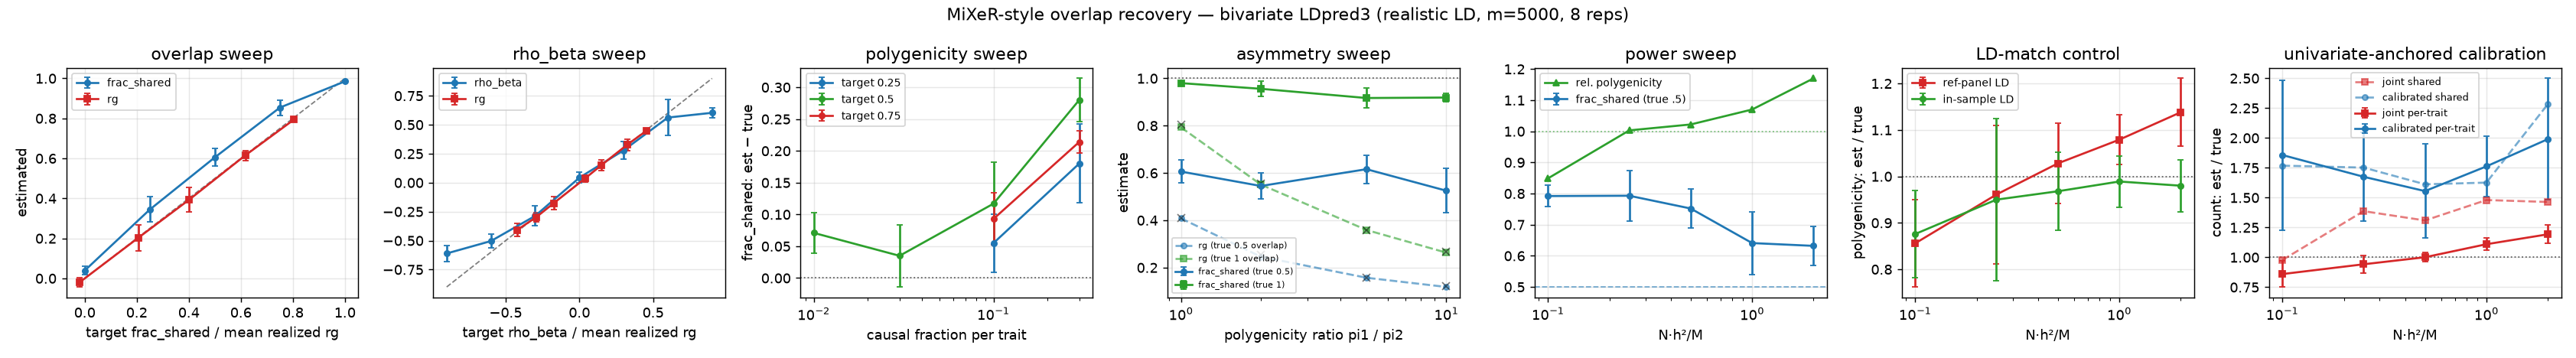

Write Python code to recreate this figure.
"""MiXeR-style polygenic-overlap recovery — realistic LD.

The bivariate LDpred3 sampler fits a four-state causal mixture
``(pi00, pi10, pi01, pi11)`` = neither / trait-1-only / trait-2-only / both
causal. That is exactly the bivariate causal-mixture model MiXeR (Frei et al.
2019) uses, so ``BivariateResult.mixer`` reports the same quantities:
per-trait polygenicity, the shared-causal fraction (polygenic overlap), the
within-shared effect correlation ``rho_beta`` and the overlap decomposition of
``rg`` (``rho_beta * pi11 / sqrt(pi1 pi2)``).

This benchmark stress-tests those readouts against known mixture parameters on
realistic non-repeating coalescent LD (reusing ``rg_architectures``' cached
segments and finite reference panels). Genetic-correlation estimates are scored
against each replicate's realized population-LD correlation. Eight sweeps use
fresh-phenotype replicates on fixed genotypes:

  * ``overlap``  -- vary the shared-causal fraction 0..1 at fixed per-trait
    polygenicity; the headline MiXeR quantity. Checks frac_shared + rg tracking.
  * ``rho``      -- vary the within-shared effect correlation over a *signed*
    grid; checks rho_beta and that rg = rho_beta * overlap, and that a negative
    correlation is returned negative rather than folded.
  * ``polygenicity`` -- vary the per-trait causal fraction with the overlap held
    fixed. Every other sweep here sits at p=0.10, so the ``overlap`` sweep's
    upward bias in ``frac_shared`` could belong to the estimator or to that one
    architecture. It is **not** a constant: the bias is a function of
    polygenicity, small where the causal set is sparse and large where it is
    dense, which is what decides whether a reported overlap can be read at all.
  * ``asymmetry`` -- vary trait 2's causal fraction against a fixed trait 1, so
    the traits are *unequally* polygenic. Every other sweep sets pi1 = pi2,
    where ``frac_shared = pi11 / min(pi1, pi2)`` cannot be told apart from
    ``pi11 / pi1`` or from the ``sqrt(pi1 pi2)`` denominator of
    ``rg_from_overlap``. Includes the containment arm, where the sparse trait
    lies wholly inside the dense one: a complete overlap that still implies
    only ``rho_beta * sqrt(pi2 / pi1)`` of genetic correlation.
  * ``power``    -- vary N (hence N*h2/M) at fixed architecture; shows how much
    signal the overlap estimate needs to be meaningful.
  * ``ldmatch``  -- fit the same data on the finite reference panel vs the **exact
    in-sample (population) LD**; separates the **LD-reference-mismatch** part (the
    ref-minus-in-sample gap) from behavior that persists under matched in-sample
    LD.
  * ``calibration`` -- on the (realistic) finite reference panel, compares the
    naive count with the **noise-inflation fix** (``noise_inflation=True``): the
    learned per-trait lambda changes the fitted polygenicity, and reports whether
    the empirical 95% retained-iterate interval includes the true causal count.
  * ``unical`` -- **univariate-anchored calibration** (``res.mixer_calibrated``):
    the four-state count over-counts *more* than a univariate fit (LD-spreading is
    amplified across the four states), so this swaps the joint per-trait counts for
    two univariate ``ldpred3_auto_infer`` runs while keeping the joint shared
    fraction. Reports the joint and calibrated per-trait and shared counts.

The CSV records relative polygenicity, target and realized genetic correlation,
paired rg error, and estimator variability. Interpret the refreshed artifact
rather than assuming calibration or robustness from model structure alone.

    OPENBLAS_NUM_THREADS=1 OMP_NUM_THREADS=1 python benchmarks/mixer_overlap.py

Env overrides: ``SWEEP``
(overlap,rho,polygenicity,asymmetry,power,ldmatch,calibration,unical
or a subset), ``REPS``,
``OUT``, plus ``NB`` / ``K`` / ``MUT_RATE`` (via rg_architectures) to change ``m``.
"""
import os
import sys
import csv
import time

import numpy as np

sys.path.insert(0, os.path.dirname(os.path.abspath(__file__)))
import rg_architectures as R                                    # noqa: E402
from bipred import ldpred3_auto_bivariate_blocks                # noqa: E402
from ldpred3 import ldpred3_auto_infer                          # noqa: E402

HERE = os.path.dirname(os.path.abspath(__file__))
M = R.M
H2 = 0.5
REPS = int(os.environ.get("REPS", "8"))
BURN, ITER = 200, 300

# Per-trait causal count for the overlap / rho / power sweeps (fixed p per trait).
NCAUSAL = max(int(round(0.10 * M)), 20)     # p = 0.10 per trait

# Per-trait causal fractions for the polygenicity sweep, spanning sparse to
# dense on the same panel. All four land on an exact count at this m.
P_GRID = (0.01, 0.03, 0.10, 0.30)

# The exact population LD the sumstats are generated from (the in-sample / oracle
# LD, zero reference mismatch), for the ld-match control sweep.
TRUE_BLOCKS = [(R.POP_R[b].astype(np.float32), R.IDX[b]) for b in range(R.NB)]


def _sim_mixture(rng, n1_causal, n2_causal, n_shared, rho_beta):
    """Two traits with exactly ``n1_causal`` / ``n2_causal`` causal SNPs,
    ``n_shared`` of them in common, shared effects correlated ``rho_beta``;
    each trait scaled to h2=H2.

    The per-trait counts may differ. ``frac_shared`` in the returned truth
    follows the estimator's convention, ``pi11 / min(pi1, pi2)`` -- the shared
    fraction *of the less polygenic trait* -- so a sparse trait wholly inside a
    dense one is 1.0 however much larger the dense trait is. The rg target uses
    the other denominator, ``sqrt(pi1 pi2)``; the two coincide only when the
    traits are equally polygenic.

    Returns the effects and their exact mixture truth. The LD-weighted rg
    realized by finite effects is computed separately."""
    n_uniq1 = n1_causal - n_shared
    n_uniq2 = n2_causal - n_shared
    if min(n_uniq1, n_uniq2, n_shared) < 0:
        raise ValueError("n_shared cannot exceed either per-trait causal count")
    need = n_shared + n_uniq1 + n_uniq2
    picks = rng.choice(M, need, replace=False)
    shared = picks[:n_shared]
    u1 = picks[n_shared:n_shared + n_uniq1]
    u2 = picks[n_shared + n_uniq1:]
    b1 = np.zeros(M)
    b2 = np.zeros(M)
    b1[u1] = rng.standard_normal(n_uniq1)
    b2[u2] = rng.standard_normal(n_uniq2)
    if n_shared:
        L = np.linalg.cholesky([[1.0, rho_beta], [rho_beta, 1.0]])
        raw = L @ rng.standard_normal((2, n_shared))
        b1[shared] = raw[0]
        b2[shared] = raw[1]
    b1 *= np.sqrt(H2 / R.gv(b1, b1))
    b2 *= np.sqrt(H2 / R.gv(b2, b2))
    pi1 = n1_causal / M
    pi2 = n2_causal / M
    pi11 = n_shared / M
    # Both from the integer counts actually simulated, not from the requested
    # fraction. ``n_shared`` is a rounded count, so on a sparse grid the two
    # differ: 0.75 of 50 causal variants is 38 shared, a realized 0.76. The
    # requested value was recorded as truth until 2026-09-14, which overstated
    # the reported bias by up to 0.01 in exactly the sparse cells the
    # polygenicity sweep's claim rests on.
    frac_shared = n_shared / min(n1_causal, n2_causal)
    # Generating target under independent variants and equal h2. Finite effects
    # under LD generally realize a different genetic correlation.
    rg_target = rho_beta * n_shared / np.sqrt(n1_causal * n2_causal)
    truth = {"pi1": pi1, "pi2": pi2, "pi11": pi11,
             "frac_shared": frac_shared,
             "rho_beta": rho_beta,
             "rg_target": float(rg_target)}
    return b1, b2, truth


def _sim_overlap(rng, n_causal, frac_shared, rho_beta):
    """Equal-polygenicity case: both traits have ``n_causal`` causal SNPs and
    ``frac_shared`` of them are shared. Draw order matches :func:`_sim_mixture`
    exactly, so the symmetric sweeps are unaffected by the generalisation."""
    n_shared = int(round(frac_shared * n_causal))
    return _sim_mixture(rng, n_causal, n_causal, n_shared, rho_beta)


def _fit(ref, b1, b2, n1, n2, rep):
    bh1, bh2 = R.sumstats_pair(b1, b2, n1, n2, np.random.default_rng(50000 + rep))
    return ldpred3_auto_bivariate_blocks(ref, bh1, bh2, n1, n2,
                                         burn_in=BURN, num_iter=ITER, seed=rep)


def _cell(n_causal, frac_shared, rho_beta, n1, n2, base_seed, n2_causal=None):
    """Average the mixer readouts over REPS fresh phenotypes on fixed genotypes.

    ``n2_causal`` makes the two traits unequally polygenic; ``frac_shared`` is
    then the fraction of the *sparser* trait that is shared, matching the
    estimator's ``pi11 / min(pi1, pi2)``. Left at ``None`` the cell is the
    symmetric one and draws exactly as before."""
    fs, rb, rg, rgo, rel1, rel2, realized = [], [], [], [], [], [], []
    truth = None
    for rep in range(REPS):
        ref, _ = R.ref_panel(rep)
        rng = np.random.default_rng(base_seed + rep)
        if n2_causal is None:
            b1, b2, truth = _sim_overlap(rng, n_causal, frac_shared, rho_beta)
        else:
            n_shared = int(round(frac_shared * min(n_causal, n2_causal)))
            b1, b2, truth = _sim_mixture(rng, n_causal, n2_causal, n_shared,
                                         rho_beta)
        realized.append(R.realized_rg(b1, b2))
        res = _fit(ref, b1, b2, n1, n2, rep)
        mx = res.mixer
        fs.append(mx["frac_shared"])
        rb.append(mx["rho_beta"])
        rg.append(res.rg)
        rgo.append(mx["rg_from_overlap"])
        rel1.append(mx["polygenicity"][0] / truth["pi1"])
        rel2.append(mx["polygenicity"][1] / truth["pi2"])
    m = lambda a: round(float(np.mean(a)), 3)      # noqa: E731
    s = lambda a: round(float(np.std(a)), 3)       # noqa: E731
    realized = np.asarray(realized, float)
    rg = np.asarray(rg, float)
    rgo = np.asarray(rgo, float)
    return {"frac_shared_hat": m(fs), "frac_shared_sd": s(fs),
            "rho_beta_hat": m(rb), "rho_beta_sd": s(rb),
            "rg_hat": m(rg), "rg_sd": s(rg),
            "rg_mae_realized": m(np.abs(rg - realized)),
            "rg_overlap_hat": m(rgo), "rg_overlap_sd": s(rgo),
            "rg_overlap_mae_realized": m(np.abs(rgo - realized)),
            "rg_realized": m(realized), "rg_realized_sd": s(realized),
            "rel_poly": m(rel1 + rel2), "rel_poly_sd": s(rel1 + rel2),
            # Per-trait as well as pooled: under asymmetry the two traits are
            # recovered differently and the pooled mean hides which one moved.
            "rel_poly1": m(rel1), "rel_poly1_sd": s(rel1),
            "rel_poly2": m(rel2), "rel_poly2_sd": s(rel2),
            "true_pi1": round(truth["pi1"], 4),
            "true_pi2": round(truth["pi2"], 4),
            "true_pi11": round(truth["pi11"], 4),
            "poly_ratio": round(truth["pi1"] / truth["pi2"], 3),
            "frac_shared_target": round(truth["frac_shared"], 3),
            "rho_beta_target": round(truth["rho_beta"], 3),
            "rg_target": round(truth["rg_target"], 3)}


def sweep_overlap(rows):
    print(f"\n== overlap sweep (p=0.10/trait, rho_beta=0.8, N={R.N1}/{R.N2}) ==",
          flush=True)
    print(f"{'frac_shared':>11} | {'est':>13} | {'rho_beta':>13} | "
          f"{'rg target/real':>14} {'rg_hat':>13} {'rg_ovl':>6}", flush=True)
    for i, frac in enumerate([0.0, 0.25, 0.5, 0.75, 1.0]):
        r = _cell(NCAUSAL, frac, 0.8, R.N1, R.N2, base_seed=1000 + 20 * i)
        r["sweep"] = "overlap"
        rows.append(r)
        print(f"{frac:>11.2f} | {r['frac_shared_hat']:>6.2f}±{r['frac_shared_sd']:<5} "
              f"| {r['rho_beta_hat']:>6.2f}±{r['rho_beta_sd']:<5} | "
              f"{r['rg_target']:>5.2f}/{r['rg_realized']:<5.2f} "
              f"{r['rg_hat']:>6.2f}±{r['rg_sd']:<5} "
              f"{r['rg_overlap_hat']:>6.2f}", flush=True)


def sweep_rho(rows):
    """Within-shared effect correlation, including negative values.

    The grid is signed because a sign error in the covariance readout would be
    invisible on a non-negative grid, and real pairs are routinely negative
    (HDL x TG sits near -0.5). ``rho_beta`` and ``rg`` should track the target
    with the sign preserved and no asymmetry in magnitude."""
    print(f"\n== rho_beta sweep (p=0.10/trait, frac_shared=0.5, N={R.N1}/{R.N2}) ==",
          flush=True)
    print(f"{'rho_beta':>8} | {'rho_beta_hat':>13} | {'frac_shared':>13} | "
          f"{'rg target/real':>14} {'rg_hat':>13}", flush=True)
    for i, rho in enumerate([-0.9, -0.6, -0.3, 0.0, 0.3, 0.6, 0.9]):
        r = _cell(NCAUSAL, 0.5, rho, R.N1, R.N2, base_seed=2000 + 20 * i)
        r["sweep"] = "rho"
        rows.append(r)
        print(f"{rho:>8.2f} | {r['rho_beta_hat']:>6.2f}±{r['rho_beta_sd']:<5} "
              f"| {r['frac_shared_hat']:>6.2f}±{r['frac_shared_sd']:<5} | "
              f"{r['rg_target']:>5.2f}/{r['rg_realized']:<5.2f} "
              f"{r['rg_hat']:>6.2f}±{r['rg_sd']:<5}", flush=True)


def sweep_polygenicity(rows):
    """How the ``frac_shared`` bias moves with per-trait polygenicity.

    The other sweeps hold p at 0.10, so the overlap sweep alone cannot say
    whether its upward bias is a fixed property of the estimator. Vary p over two
    orders of magnitude with the overlap target held at three values, and the
    bias is not fixed: it tracks polygenicity. Read the ``bias`` column against
    the ``sd`` beside it -- a bias inside one sampling SD is not a finding, and
    the point of the sweep is where that stops being true.
    """
    print("\n== polygenicity sweep (rho_beta=0.8, "
          f"N={R.N1}/{R.N2}) ==", flush=True)
    print(f"{'p/trait':>8} {'causal':>7} {'target':>7} | {'frac_shared':>13} "
          f"{'bias':>7} | {'rel_poly':>8} | {'rg real/hat':>13}", flush=True)
    for i, p in enumerate(P_GRID):
        n_causal = max(int(round(p * M)), 20)
        for j, frac in enumerate([0.25, 0.5, 0.75]):
            r = _cell(n_causal, frac, 0.8, R.N1, R.N2,
                      base_seed=7000 + 200 * i + 20 * j)
            r["sweep"] = "polygenicity"
            # The requested p is recovered exactly by true_pi1 = n_causal / M,
            # so the grid needs no column of its own.
            rows.append(r)
            print(f"{p:>8.2f} {n_causal:>7} {frac:>7.2f} | "
                  f"{r['frac_shared_hat']:>6.2f}±{r['frac_shared_sd']:<6} "
                  f"{r['frac_shared_hat'] - frac:>+7.3f} | "
                  f"{r['rel_poly']:>8.2f} | "
                  f"{r['rg_realized']:>5.2f}/{r['rg_hat']:<5.2f}", flush=True)
        mean_bias = float(np.mean([row["frac_shared_hat"]
                                   - row["frac_shared_target"]
                                   for row in rows
                                   if row["sweep"] == "polygenicity"
                                   and row["true_pi1"] == round(n_causal / M, 3)]))
        print(f"{'':8} {'':7} {'mean':>7} | {'':13} {mean_bias:>+7.3f}",
              flush=True)


def sweep_asymmetry(rows):
    """Unequally polygenic traits -- the case the other sweeps cannot reach.

    Every other sweep here sets pi1 = pi2, where the estimator's
    ``frac_shared = pi11 / min(pi1, pi2)`` is indistinguishable from
    ``pi11 / pi1`` or from the ``sqrt(pi1 pi2)`` denominator that
    ``rg_from_overlap`` uses. Holding trait 1 at p=0.10 and thinning trait 2 to
    a tenth of that separates them, and covers the configuration real pairs
    actually take: a dense trait against a sparse one.

    The ``frac_shared=1.0`` arm is containment -- every causal variant of the
    sparse trait is also causal for the dense one. It is the case most often
    misread: the overlap is complete by construction, yet the genetic
    correlation it implies is only ``rho_beta * sqrt(pi2 / pi1)``, so at a
    10x polygenicity ratio a *complete* overlap still means rg about 0.25.
    Reported here side by side so the artifact shows both numbers at once."""
    print("\n== asymmetry sweep (trait1 p=0.10, rho_beta=0.8, "
          f"N={R.N1}/{R.N2}) ==", flush=True)
    print(f"{'p2':>6} {'ratio':>6} {'shared':>7} | {'frac_shared t/est':>18} | "
          f"{'rel poly 1 / 2':>15} | {'rg t/real/hat':>19}", flush=True)
    n1_causal = NCAUSAL
    for i, p2 in enumerate((0.10, 0.05, 0.02, 0.01)):
        n2_causal = max(int(round(p2 * M)), 20)
        for j, frac in enumerate((0.5, 1.0)):
            r = _cell(n1_causal, frac, 0.8, R.N1, R.N2,
                      base_seed=8000 + 200 * i + 20 * j, n2_causal=n2_causal)
            r["sweep"] = "asymmetry"
            rows.append(r)
            print(f"{p2:>6.2f} {r['poly_ratio']:>6.1f} "
                  f"{int(round(r['true_pi11'] * M)):>7} | "
                  f"{r['frac_shared_target']:>8.2f}/"
                  f"{r['frac_shared_hat']:<5.2f}±{r['frac_shared_sd']:<4} | "
                  f"{r['rel_poly1']:>6.2f} /{r['rel_poly2']:>6.2f} | "
                  f"{r['rg_target']:>5.2f}/{r['rg_realized']:>5.2f}/"
                  f"{r['rg_hat']:<5.2f}±{r['rg_sd']:<4}", flush=True)


def sweep_power(rows):
    print("\n== power sweep (p=0.10/trait, frac_shared=0.5, rho_beta=0.8) ==",
          flush=True)
    print(f"{'N':>8} {'Nh2/M':>6} | {'frac_shared':>13} | {'rho_beta':>13} | "
          f"{'rg real/hat':>13} | {'rel_poly':>8}", flush=True)
    for i, n in enumerate([1000, 2500, 5000, 10000, 20000]):
        r = _cell(NCAUSAL, 0.5, 0.8, n, n, base_seed=3000 + 20 * i)
        r["sweep"] = "power"
        r["N"] = n
        rows.append(r)
        print(f"{n:>8} {n*H2/M:>6.2f} | {r['frac_shared_hat']:>6.2f}±{r['frac_shared_sd']:<5} "
              f"| {r['rho_beta_hat']:>6.2f}±{r['rho_beta_sd']:<5} | "
              f"{r['rg_realized']:>5.2f}/{r['rg_hat']:<5.2f} | "
              f"{r['rel_poly']:>8.2f}", flush=True)


def sweep_ldmatch(rows):
    """Separate the LD-reference-mismatch part from the LD-spreading part: fit the
    same data on the finite reference panel vs the exact in-sample (population) LD.
    The ref-minus-in-sample gap is the mismatch part; the in-sample count itself
    (which stays inflated at low power) is the LD-spreading part."""
    print("\n== LD-match control (p=0.10/trait, frac_shared=0.5, rho_beta=0.8) ==",
          flush=True)
    print(f"{'N':>8} {'Nh2/M':>6} | {'rg real':>7} | "
          f"{'ref pi/true':>12} {'ref rg':>7} | "
          f"{'insample pi/true':>16} {'ins rg':>7}", flush=True)
    for i, n in enumerate([1000, 2500, 5000, 10000, 20000]):
        rp, rr, tp, tr, realized = [], [], [], [], []
        for rep in range(REPS):
            ref, _ = R.ref_panel(rep)
            rng = np.random.default_rng(4000 + 20 * i + rep)
            b1, b2, truth = _sim_overlap(rng, NCAUSAL, 0.5, 0.8)
            realized.append(R.realized_rg(b1, b2))
            bh1, bh2 = R.sumstats_pair(b1, b2, n, n, rng)
            res_r = ldpred3_auto_bivariate_blocks(ref, bh1, bh2, n, n,
                                                  burn_in=BURN, num_iter=ITER, seed=rep)
            res_t = ldpred3_auto_bivariate_blocks(TRUE_BLOCKS, bh1, bh2, n, n,
                                                  burn_in=BURN, num_iter=ITER, seed=rep)
            relr = 0.5 * sum(res_r.mixer["polygenicity"]) / truth["pi1"]
            relt = 0.5 * sum(res_t.mixer["polygenicity"]) / truth["pi1"]
            rp.append(relr); rr.append(res_r.rg)
            tp.append(relt); tr.append(res_t.rg)
        m = lambda a: round(float(np.mean(a)), 3)      # noqa: E731
        s = lambda a: round(float(np.std(a)), 3)       # noqa: E731
        realized = np.asarray(realized, float)
        rr = np.asarray(rr, float)
        tr = np.asarray(tr, float)
        r = {"sweep": "ldmatch", "N": n,
             "ref_relpoly": m(rp), "ref_relpoly_sd": s(rp),
             "ref_rg": m(rr), "ref_rg_sd": s(rr),
             "ref_rg_mae_realized": m(np.abs(rr - realized)),
             "insample_relpoly": m(tp), "insample_relpoly_sd": s(tp),
             "insample_rg": m(tr), "insample_rg_sd": s(tr),
             "insample_rg_mae_realized": m(np.abs(tr - realized)),
             "rg_target": round(truth["rg_target"], 3),
             "rg_realized": m(realized), "rg_realized_sd": s(realized)}
        rows.append(r)
        print(f"{n:>8} {n*H2/M:>6.2f} | {r['rg_realized']:>7.2f} | "
              f"{r['ref_relpoly']:>6.2f}±{r['ref_relpoly_sd']:<5}"
              f" {r['ref_rg']:>7.2f} | {r['insample_relpoly']:>10.2f}"
              f"±{r['insample_relpoly_sd']:<5} {r['insample_rg']:>7.2f}", flush=True)


def sweep_calibration(rows):
    """Absolute-count calibration and retained-iterate interval inclusion on the
    finite reference panel (the realistic, mismatched-LD case), across power.

    Compares ``noise_inflation=False`` and ``True``. The latter learns a
    per-trait lambda >= 1 from residual misfit. Also reports whether the empirical
    95% interval from ``mixer_iterate_summary`` includes the true per-trait
    causal count. This is not Bayesian credible-interval coverage."""
    print("\n== count calibration + retained-iterate inclusion (ref-panel LD, "
          "p=0.10/trait, frac_shared=0.5, rho_beta=0.8) ==", flush=True)
    print(f"{'N':>8} {'Nh2/M':>6} | {'rel off':>7} {'rel ON':>6} {'lam':>5} | "
          f"{'hit off':>7} {'hit ON':>6} | {'rg real':>7} {'rg off':>6} {'rg ON':>6}",
          flush=True)
    true_n1 = NCAUSAL
    for i, n in enumerate([1000, 2500, 5000, 10000, 20000]):
        ro, rn, lam, covo, covn, rgo, rgn, realized = [], [], [], 0, 0, [], [], []
        for rep in range(REPS):
            ref, _ = R.ref_panel(rep)
            rng = np.random.default_rng(5000 + 20 * i + rep)
            b1, b2, truth = _sim_overlap(rng, NCAUSAL, 0.5, 0.8)
            realized.append(R.realized_rg(b1, b2))
            bh1, bh2 = R.sumstats_pair(b1, b2, n, n, rng)
            off = ldpred3_auto_bivariate_blocks(ref, bh1, bh2, n, n, burn_in=BURN,
                                                num_iter=ITER, seed=rep)
            on = ldpred3_auto_bivariate_blocks(ref, bh1, bh2, n, n, burn_in=BURN,
                                               num_iter=ITER, noise_inflation=True,
                                               seed=rep)
            ro.append(0.5 * sum(off.mixer["polygenicity"]) / truth["pi1"])
            rn.append(0.5 * sum(on.mixer["polygenicity"]) / truth["pi1"])
            lam.append(0.5 * (on.noise_scale[0] + on.noise_scale[1]))
            rgo.append(off.rg); rgn.append(on.rg)
            for res, hit in ((off, "o"), (on, "n")):
                interval = res.mixer_iterate_summary()["n_causal"][0]["interval"]
                covered = interval[0] <= true_n1 <= interval[1]
                if hit == "o":
                    covo += covered
                else:
                    covn += covered
        m = lambda a: round(float(np.mean(a)), 3)  # noqa: E731
        s = lambda a: round(float(np.std(a)), 3)   # noqa: E731
        realized = np.asarray(realized, float)
        rgo = np.asarray(rgo, float)
        rgn = np.asarray(rgn, float)
        # Keep the historical cov_* CSV columns so regenerated artifacts remain
        # comparable. They now mean empirical iterate-interval inclusion, not
        # posterior/credible-interval coverage.
        r = {"sweep": "calibration", "N": n,
             "rg_target": round(truth["rg_target"], 3),
             "rg_realized": m(realized), "rg_realized_sd": s(realized),
             "rel_off": m(ro), "rel_on": m(rn), "lam": m(lam),
             "cov_off": covo / REPS, "cov_on": covn / REPS,
             "rg_off": m(rgo), "rg_off_sd": s(rgo),
             "rg_off_mae_realized": m(np.abs(rgo - realized)),
             "rg_on": m(rgn), "rg_on_sd": s(rgn),
             "rg_on_mae_realized": m(np.abs(rgn - realized))}
        rows.append(r)
        print(f"{n:>8} {n*H2/M:>6.2f} | {r['rel_off']:>7.2f} {r['rel_on']:>6.2f} "
              f"{r['lam']:>5.2f} | {covo}/{REPS:<5} {covn}/{REPS:<4} | "
              f"{r['rg_realized']:>7.2f} {r['rg_off']:>6.2f} {r['rg_on']:>6.2f}",
              flush=True)


def sweep_unical(rows):
    """Univariate-anchored count calibration (``res.mixer_calibrated``) vs truth.

    ``mixer_calibrated`` replaces the joint per-trait polygenicities with two
    univariate ``ldpred3_auto_infer`` estimates, retains the joint shared
    fraction, and rebuilds ``n_shared`` on that scale. This reports joint and
    calibrated counts against the known counts without presuming improvement."""
    ureps = min(REPS, 6)
    print("\n== univariate-anchored calibration (ref-panel LD, p=0.10/trait, "
          f"frac_shared=0.5, rho_beta=0.8, {ureps} reps) ==", flush=True)
    print(f"{'N':>8} {'Nh2/M':>6} | {'joint n1/t':>10} {'calib n1/t':>10} | "
          f"{'joint sh/t':>10} {'calib sh/t':>10} | {'rg real/hat':>11}", flush=True)
    true_n1 = NCAUSAL
    true_nsh = max(int(round(0.5 * NCAUSAL)), 1)
    for i, n in enumerate([1000, 2500, 5000, 10000, 20000]):
        jp, cp, jsh, csh, rgv, realized = [], [], [], [], [], []
        for rep in range(ureps):
            ref, _ = R.ref_panel(rep)
            rng = np.random.default_rng(6000 + 20 * i + rep)
            b1, b2, truth = _sim_overlap(rng, NCAUSAL, 0.5, 0.8)
            realized.append(R.realized_rg(b1, b2))
            bh1, bh2 = R.sumstats_pair(b1, b2, n, n, rng)
            res = ldpred3_auto_bivariate_blocks(ref, bh1, bh2, n, n,
                                                burn_in=BURN, num_iter=ITER, seed=rep)
            inf1 = ldpred3_auto_infer(ref, bh1, float(n), n_chains=6,
                                      burn_in=150, num_iter=150, seed=rep)
            inf2 = ldpred3_auto_infer(ref, bh2, float(n), n_chains=6,
                                      burn_in=150, num_iter=150, seed=rep)
            jm = res.mixer
            cal = res.mixer_calibrated(inf1, inf2)
            jp.append(0.5 * (jm["n_causal"][0] + jm["n_causal"][1]) / true_n1)
            cp.append(0.5 * (cal["n_causal"][0] + cal["n_causal"][1]) / true_n1)
            jsh.append(jm["n_shared"] / true_nsh)
            csh.append(cal["n_shared"] / true_nsh)
            rgv.append(res.rg)
        m = lambda a: round(float(np.mean(a)), 3)      # noqa: E731
        s = lambda a: round(float(np.std(a)), 3)       # noqa: E731
        realized = np.asarray(realized, float)
        rgv = np.asarray(rgv, float)
        r = {"sweep": "unical", "N": n,
             "rg_target": round(truth["rg_target"], 3),
             "rg_realized": m(realized), "rg_realized_sd": s(realized),
             "joint_relpoly": m(jp), "joint_relpoly_sd": s(jp),
             "calib_relpoly": m(cp), "calib_relpoly_sd": s(cp),
             "joint_relshared": m(jsh), "calib_relshared": m(csh),
             "rg_hat": m(rgv), "rg_sd": s(rgv),
             "rg_mae_realized": m(np.abs(rgv - realized))}
        rows.append(r)
        print(f"{n:>8} {n*H2/M:>6.2f} | "
              f"{r['joint_relpoly']:>5.2f}±{r['joint_relpoly_sd']:<4} "
              f"{r['calib_relpoly']:>5.2f}±{r['calib_relpoly_sd']:<4} | "
              f"{r['joint_relshared']:>10.2f} {r['calib_relshared']:>10.2f} | "
              f"{r['rg_realized']:>5.2f}/{r['rg_hat']:<5.2f}", flush=True)


SWEEPS = {"overlap": sweep_overlap, "rho": sweep_rho,
          "polygenicity": sweep_polygenicity, "asymmetry": sweep_asymmetry,
          "power": sweep_power,
          "ldmatch": sweep_ldmatch, "calibration": sweep_calibration,
          "unical": sweep_unical}


def _write_csv(path, rows):
    keys = sorted({k for r in rows for k in r})
    with open(path, "w", newline="") as fh:
        w = csv.DictWriter(fh, fieldnames=keys)
        w.writeheader()
        w.writerows(rows)


def make_figure(rows):
    try:
        import matplotlib
        matplotlib.use("Agg")
        import matplotlib.pyplot as plt
    except ImportError:
        return
    ov = [r for r in rows if r["sweep"] == "overlap"]
    rh = [r for r in rows if r["sweep"] == "rho"]
    pg = [r for r in rows if r["sweep"] == "polygenicity"]
    asy = [r for r in rows if r["sweep"] == "asymmetry"]
    pw = [r for r in rows if r["sweep"] == "power"]
    lm = [r for r in rows if r["sweep"] == "ldmatch"]
    uc = [r for r in rows if r["sweep"] == "unical"]
    npan = sum(bool(g) for g in (ov, rh, pg, asy, pw, lm, uc))
    if npan == 0:
        return
    fig, ax = plt.subplots(1, npan, figsize=(3.7 * npan, 3.6))
    ax = [ax] if npan == 1 else list(ax)
    panels = iter(ax)

    if ov:
        a = next(panels)
        x = [r["frac_shared_target"] for r in ov]
        a.plot([0, 1], [0, 1], "k--", lw=1, alpha=.5)
        a.errorbar(x, [r["frac_shared_hat"] for r in ov],
                   [r["frac_shared_sd"] for r in ov], fmt="o-", ms=4, capsize=2,
                   color="C0", label="frac_shared")
        a.errorbar([r["rg_realized"] for r in ov], [r["rg_hat"] for r in ov],
                   [r["rg_sd"] for r in ov], fmt="s-", ms=4, capsize=2,
                   color="C3", label="rg")
        a.set_xlabel("target frac_shared / mean realized rg")
        a.set_ylabel("estimated")
        a.set_title("overlap sweep")
        a.legend(fontsize=8)
    if rh:
        a = next(panels)
        x = [r["rho_beta_target"] for r in rh]
        # The grid is signed, so the identity line has to span it; a 0..1 line
        # left the negative half of the panel without a reference.
        lo = min([*x, *(r["rg_realized"] for r in rh)])
        hi = max([*x, *(r["rg_realized"] for r in rh)])
        a.plot([lo, hi], [lo, hi], "k--", lw=1, alpha=.5)
        a.errorbar(x, [r["rho_beta_hat"] for r in rh],
                   [r["rho_beta_sd"] for r in rh], fmt="o-", ms=4, capsize=2,
                   color="C0", label="rho_beta")
        a.errorbar([r["rg_realized"] for r in rh], [r["rg_hat"] for r in rh],
                   [r["rg_sd"] for r in rh], fmt="s-", ms=4, capsize=2,
                   color="C3", label="rg")
        a.set_xlabel("target rho_beta / mean realized rg")
        a.set_title("rho_beta sweep")
        a.legend(fontsize=8)
    if pg:
        a = next(panels)
        a.axhline(0.0, ls=":", c="k", lw=1, alpha=.6)
        for frac, colour in zip((0.25, 0.5, 0.75), ("C0", "C2", "C3")):
            cells = [r for r in pg if r["frac_shared_target"] == frac]
            a.errorbar([r["true_pi1"] for r in cells],
                       [r["frac_shared_hat"] - frac for r in cells],
                       [r["frac_shared_sd"] for r in cells],
                       fmt="o-", ms=4, capsize=2, color=colour,
                       label=f"target {frac:g}")
        a.set_xscale("log")
        a.set_xlabel("causal fraction per trait")
        a.set_ylabel("frac_shared: est − true")
        a.set_title("polygenicity sweep")
        a.legend(fontsize=8)
    if asy:
        a = next(panels)
        a.axhline(1.0, ls=":", c="k", lw=1, alpha=.6)
        for frac, colour, mark in ((0.5, "C0", "o"), (1.0, "C2", "s")):
            cells = [r for r in asy if abs(r["frac_shared_target"] - frac) < 0.02]
            if not cells:
                continue
            x = [r["poly_ratio"] for r in cells]
            a.errorbar(x, [r["frac_shared_hat"] for r in cells],
                       [r["frac_shared_sd"] for r in cells],
                       fmt=mark + "-", ms=4, capsize=2, color=colour,
                       label=f"frac_shared (true {frac:g})")
            a.plot(x, [r["rg_hat"] for r in cells], mark + "--", ms=4,
                   color=colour, alpha=.6, label=f"rg (true {frac:g} overlap)")
            a.plot(x, [r["rg_realized"] for r in cells], "kx", ms=5, alpha=.5)
        a.set_xscale("log")
        a.set_xlabel("polygenicity ratio pi1 / pi2")
        a.set_ylabel("estimate")
        a.set_title("asymmetry sweep")
        a.legend(fontsize=6)
    if pw:
        a = next(panels)
        x = [r["N"] * H2 / M for r in pw]
        a.axhline(0.5, ls="--", c="C0", lw=1, alpha=.6)
        a.axhline(1.0, ls=":", c="C2", lw=1, alpha=.6)
        a.errorbar(x, [r["frac_shared_hat"] for r in pw],
                   [r["frac_shared_sd"] for r in pw], fmt="o-", ms=4, capsize=2,
                   color="C0", label="frac_shared (true .5)")
        a.plot(x, [r["rel_poly"] for r in pw], "^-", ms=4, color="C2",
               label="rel. polygenicity")
        a.set_xscale("log")
        a.set_xlabel("N·h²/M")
        a.set_title("power sweep")
        a.legend(fontsize=8)
    if lm:
        a = next(panels)
        x = [r["N"] * H2 / M for r in lm]
        a.axhline(1.0, ls=":", c="k", lw=1, alpha=.6)
        a.errorbar(x, [r["ref_relpoly"] for r in lm],
                   [r["ref_relpoly_sd"] for r in lm], fmt="s-", ms=4, capsize=2,
                   color="C3", label="ref-panel LD")
        a.errorbar(x, [r["insample_relpoly"] for r in lm],
                   [r["insample_relpoly_sd"] for r in lm], fmt="o-", ms=4, capsize=2,
                   color="C2", label="in-sample LD")
        a.set_xscale("log")
        a.set_xlabel("N·h²/M")
        a.set_ylabel("polygenicity: est / true")
        a.set_title("LD-match control")
        a.legend(fontsize=8)
    if uc:
        a = next(panels)
        x = [r["N"] * H2 / M for r in uc]
        a.axhline(1.0, ls=":", c="k", lw=1, alpha=.6)
        a.errorbar(x, [r["joint_relpoly"] for r in uc],
                   [r["joint_relpoly_sd"] for r in uc], fmt="s-", ms=4, capsize=2,
                   color="C3", label="joint per-trait")
        a.errorbar(x, [r["calib_relpoly"] for r in uc],
                   [r["calib_relpoly_sd"] for r in uc], fmt="o-", ms=4, capsize=2,
                   color="C0", label="calibrated per-trait")
        a.plot(x, [r["joint_relshared"] for r in uc], "s--", ms=4, color="C3",
               alpha=.6, label="joint shared")
        a.plot(x, [r["calib_relshared"] for r in uc], "o--", ms=4, color="C0",
               alpha=.6, label="calibrated shared")
        a.set_xscale("log")
        a.set_xlabel("N·h²/M")
        a.set_ylabel("count: est / true")
        a.set_title("univariate-anchored calibration")
        a.legend(fontsize=7)
    for a in ax:
        a.grid(alpha=.3)
    fig.suptitle(f"MiXeR-style overlap recovery — bivariate LDpred3 "
                 f"(realistic LD, m={M}, {REPS} reps)")
    fig.tight_layout()
    fig.savefig(os.path.join(HERE, "mixer_overlap.png"), dpi=130)


def _warmup():
    ref, _ = R.ref_panel(0)
    b1, b2, _ = _sim_overlap(np.random.default_rng(0), NCAUSAL, 0.5, 0.8)
    _fit(ref, b1, b2, R.N1, R.N2, 0)


def main():
    which = os.environ.get(
        "SWEEP",
        "overlap,rho,polygenicity,asymmetry,power,ldmatch,calibration,"
        "unical").split(",")
    base = os.environ.get("OUT", "mixer_overlap")
    csv_path = os.path.join(HERE, base + ".csv")
    print(f"MiXeR-style overlap recovery — realistic LD (m={M}, {R.NB} blocks, "
          f"Nref={R.NREF}, {REPS} reps, p=0.10/trait)", flush=True)
    _warmup()
    t0 = time.time()
    rows = []
    for name in which:
        SWEEPS[name](rows)
        _write_csv(csv_path, rows)
    if not os.environ.get("OUT"):
        make_figure(rows)
    print(f"\nwrote {csv_path}  ({time.time() - t0:.0f}s)", flush=True)


if __name__ == "__main__":
    main()
